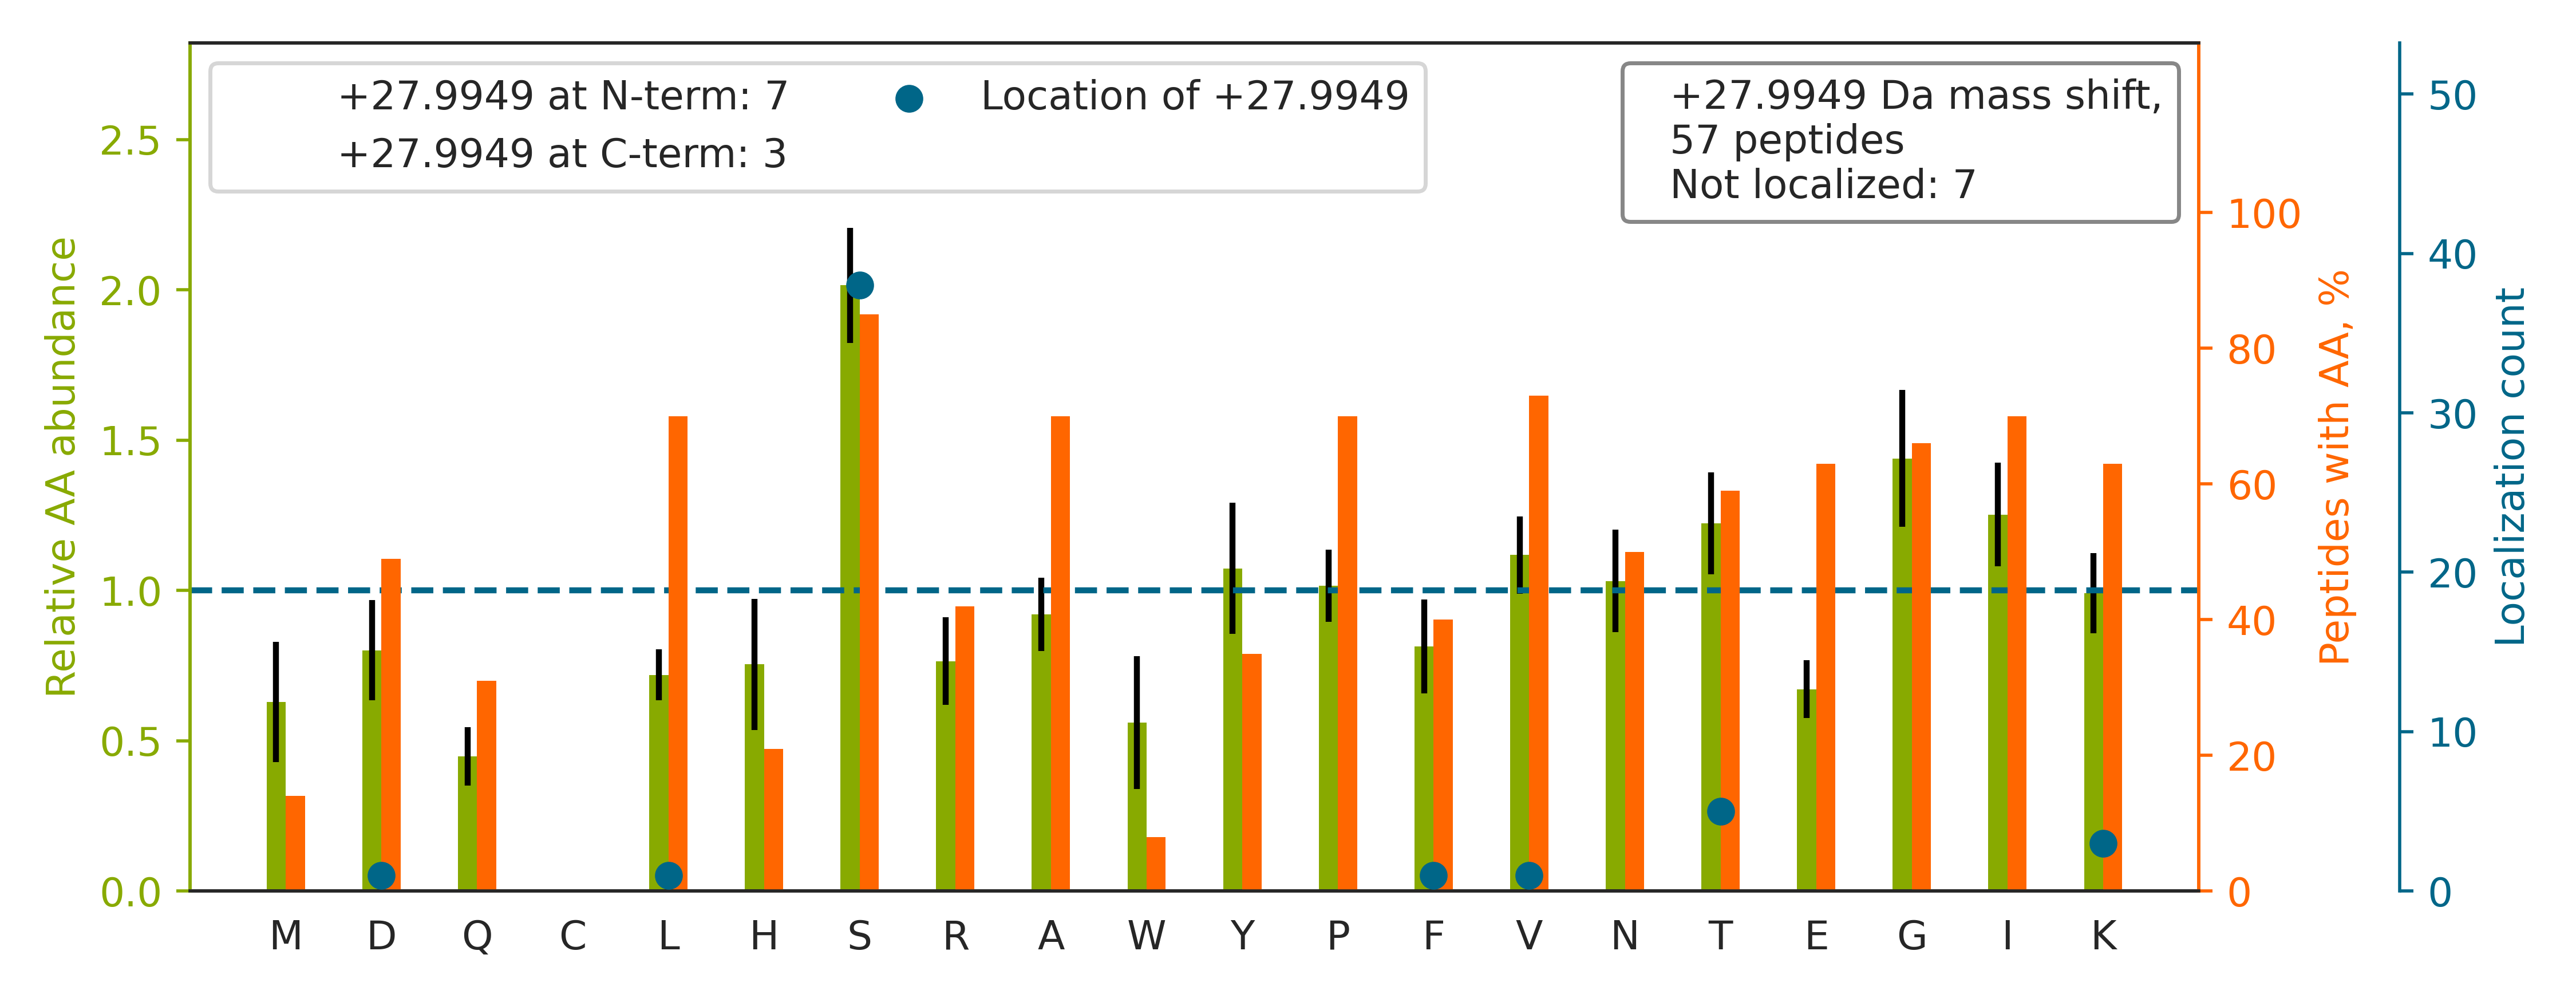

The file beside this chart, header and first rows:
top isoform	localization score	spectrum
SLGSVQAPSYGARPVSSAASVYAGAGGSGSR		QEXI22208.23443.23443.3
DLYANTVLS[+28]GGTTMYPGIADR	0.9998	QEXI22208.42975.42975.2
TTSGYAGGLSSAYGGLTSPGLSYSLGSSFGSGAGS[+28]…	0.9453	QEXI22208.45663.45663.3
LAPITS[+28]DPTEATAVGAVEASFK	0.942	QEXI22208.41559.41559.2
VETGVLKPGMVVT[+28]FAPVNVTTEVK	1	QEXI22208.40044.40044.3
GNDISSGTVLSDYVGS[+28]GPPK	0.9964	QEXI22208.31015.31015.2
F[+28]WEVISDEHGIDPTGTYHGDSDLQLDR	0.9613	QEXI22208.47745.47745.3
S[+28]ALSGHLETVILGLLK	0.9913	QEXI22208.55850.55850.2
IKDPDAS[+28]KPEDWDER	0.924	QEXI22208.8703.8703.3
SYELPDGQVIT[+28]IGNER	1.0	QEXI22208.33649.33649.2
VTIAQGGVLPNIQAVLLPK		QEXI22208.47785.47785.2
GVVDS[+28]DDLPLNVSR	0.9998	QEXI22208.30211.30211.2
QSSATSSFGGLGGGS[+28]VR	1	QEXI22208.16153.16153.2
TIGGGDDS[+28]FNTFFSETGAGK	0.9935	QEXI22208.36781.36781.2
ISS[+28]IQSIVPALEIANAHR	0.04784	QEXI22208.35980.35980.3
AMGIMNS[+28]FVNDIFER	1	QEXI22208.47516.47516.2
V[+28]IHDNFGIVEGLMTTVHAITATQK	1	QEXI22208.54554.54554.3
SLLEGQEDHYNNLSAS[+28]K	0.9253	QEXI22208.15544.15544.3
IFINNEWHDS[+28]VSGK	0.9762	QEXI22208.20259.20259.3
TDYNASVSVPDSSGPER		QEXI22208.18059.18059.2
GYIS[+28]PYFINTSK	0.9994	QEXI22208.29370.29370.2
SQIFSTAS[+28]DNQPTVTIK	0.9918	QEXI22208.25401.25401.2
T[+28]VTAMDVVYALK	0.9039	QEXI22208.48954.48954.2
IAIPGLAGAGNS[+28]VLLVSNLNPER	0.9116	QEXI22208.49893.49893.3
IHFPLATYAPVIS[+28]AEK	0.9912	QEXI22208.34798.34798.3
LHFFMPGFAPLTSR		QEXI22208.39470.39470.3
L[+28]ISQIVSSITASLR	0.08554	QEXI22208.60113.60113.2
GVVDSEDLPLNIS[+28]R	1	QEXI22208.33586.33586.2
LSGSNPYT[+28]TVTPQIINSK	0.0201	QEXI22208.28279.28279.2
LGGS[+28]AVISLEGKPL	0.9921	QEXI22208.30875.30875.2
THINIVVIGHVDSGK[+28]	0.02815	QEXI22208.16823.16823.3
LSLEGDHSTPPS[+28]AYGSVK	0.9983	QEXI22208.16841.16841.3
IS[+28]GLIYEETR	0.08866	QEXI22208.19774.19774.2
VLQATVVAVGSGSK[+28]	0.0005924	QEXI22208.18245.18245.2
ITPS[+28]YVAFTPEGER	0.9968	QEXI22208.27034.27034.2
NAGVEGS[+28]LIVEK	0.9998	QEXI22208.17461.17461.2
VAVLGAS[+28]GGIGQPLSLLLK	0.9604	QEXI22208.49365.49365.2
VAPEEHPVLLT[+28]EAPLNPK	1	QEXI22208.26766.26766.3
NSS[+28]YFVEWIPNNVK	0.9482	QEXI22208.37629.37629.2
ELSDFIS[+28]YLQR	0.9999	QEXI22208.41884.41884.2
D[+28]NIQGITKPAIR	1	QEXI22208.19735.19735.2
S[+28]LDMDSIIAEVK	0.9999	QEXI22208.49830.49830.2
KHPDASVNFSEFS[+28]K	0.8488	QEXI22208.12588.12588.3
IILDLISES[+28]PIK	0.8958	QEXI22208.42395.42395.2
TTPS[+28]YVAFTDTER	0.9999	QEXI22208.21521.21521.2
ASGPPVS[+28]ELITK	0.9696	QEXI22208.21386.21386.2
LVSES[+28]SDVLPK	0.894	QEXI22208.17075.17075.2
LAS[+28]DLLEWIR	0.9939	QEXI22208.45001.45001.2
GGGGNFGPGPGS[+28]NFR	1	QEXI22208.14301.14301.2
GALQNIIPASTGAAK[+28]	0.7595	QEXI22208.25116.25116.2
DNIQGITKPAIRR		QEXI22208.9690.9690.3
KES[+28]YSIYVYK	0.8402	QEXI22208.12319.12319.2
ITLPVDFVTADKFDENAK		QEXI22208.38248.38248.3
SFYPEEVSSMVLTK		QEXI22208.37754.37754.2
FLIPNASQAES[+28]K	0.006473	QEXI22208.20783.20783.2
AVFPS[+28]IVGRPR	1	QEXI22208.17687.17687.2
ATGPPVS[+28]ELITK	0.9999	QEXI22208.22316.22316.2
